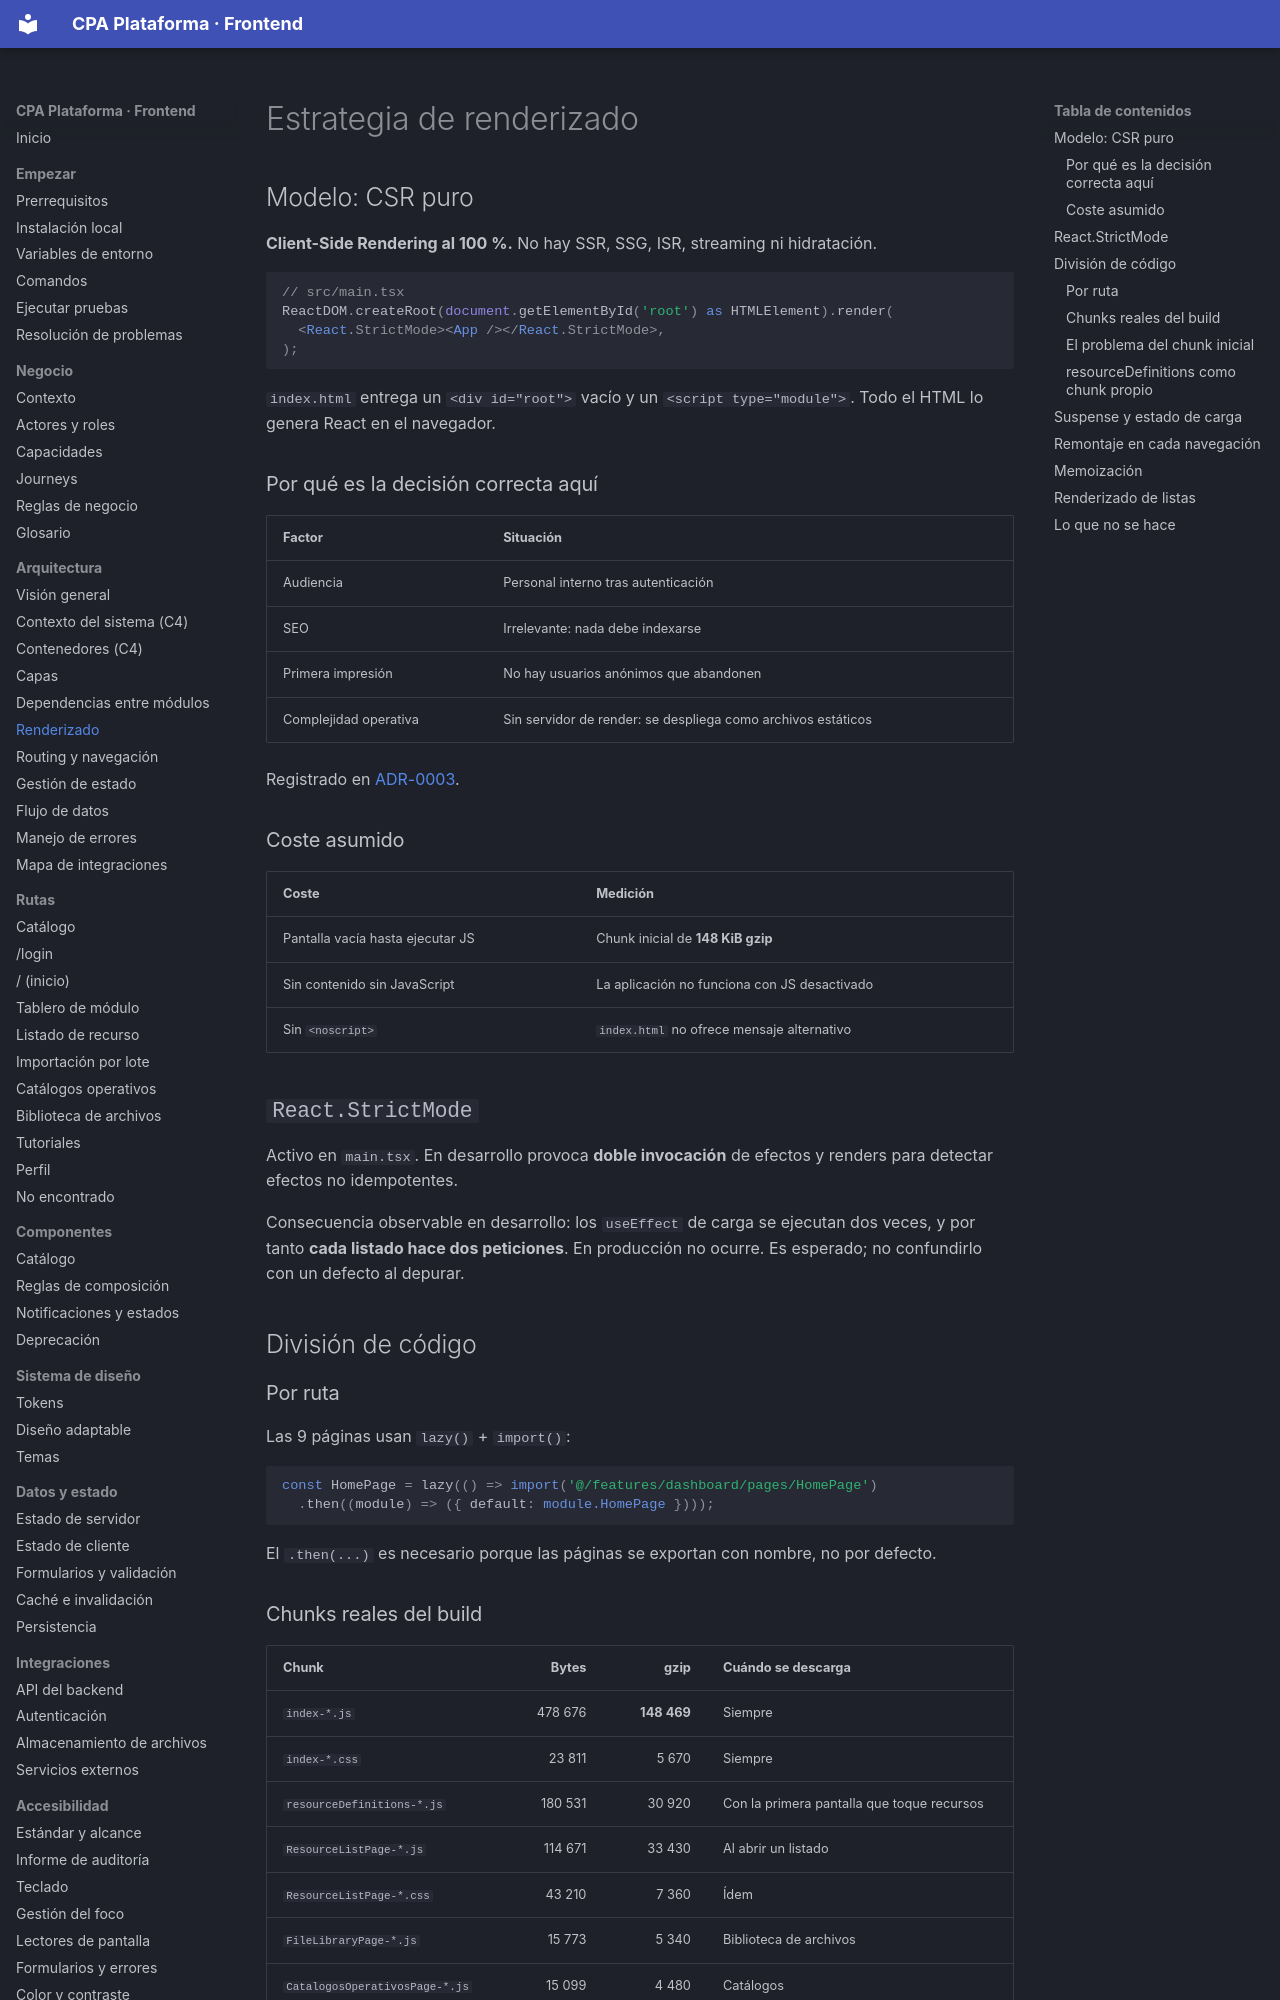

repository: PabloArauzCaballero/cpa_plataforma_frontend · page: architecture/rendering-strategy/index.html · generator: mkdocs

# Estrategia de renderizado

## Modelo: CSR puro

**Client-Side Rendering al 100 %.** No hay SSR, SSG, ISR, streaming ni hidratación.

```tsx
// src/main.tsx
ReactDOM.createRoot(document.getElementById('root') as HTMLElement).render(
  <React.StrictMode><App /></React.StrictMode>,
);
```

`index.html` entrega un `<div id="root">` vacío y un `<script type="module">`. Todo el HTML lo genera React en el navegador.

### Por qué es la decisión correcta aquí

| Factor | Situación |
| --- | --- |
| Audiencia | Personal interno tras autenticación |
| SEO | Irrelevante: nada debe indexarse |
| Primera impresión | No hay usuarios anónimos que abandonen |
| Complejidad operativa | Sin servidor de render: se despliega como archivos estáticos |

Registrado en [ADR-0003](../adr/ADR-0003-renderizado-csr.md).

### Coste asumido

| Coste | Medición |
| --- | --- |
| Pantalla vacía hasta ejecutar JS | Chunk inicial de **148 KiB gzip** |
| Sin contenido sin JavaScript | La aplicación no funciona con JS desactivado |
| Sin `<noscript>` | `index.html` no ofrece mensaje alternativo |

## `React.StrictMode`

Activo en `main.tsx`. En desarrollo provoca **doble invocación** de efectos y renders para detectar efectos no idempotentes.

Consecuencia observable en desarrollo: los `useEffect` de carga se ejecutan dos veces, y por tanto **cada listado hace dos peticiones**. En producción no ocurre. Es esperado; no confundirlo con un defecto al depurar.

## División de código

### Por ruta

Las 9 páginas usan `lazy()` + `import()`:

```tsx
const HomePage = lazy(() => import('@/features/dashboard/pages/HomePage')
  .then((module) => ({ default: module.HomePage })));
```

El `.then(...)` es necesario porque las páginas se exportan con nombre, no por defecto.
